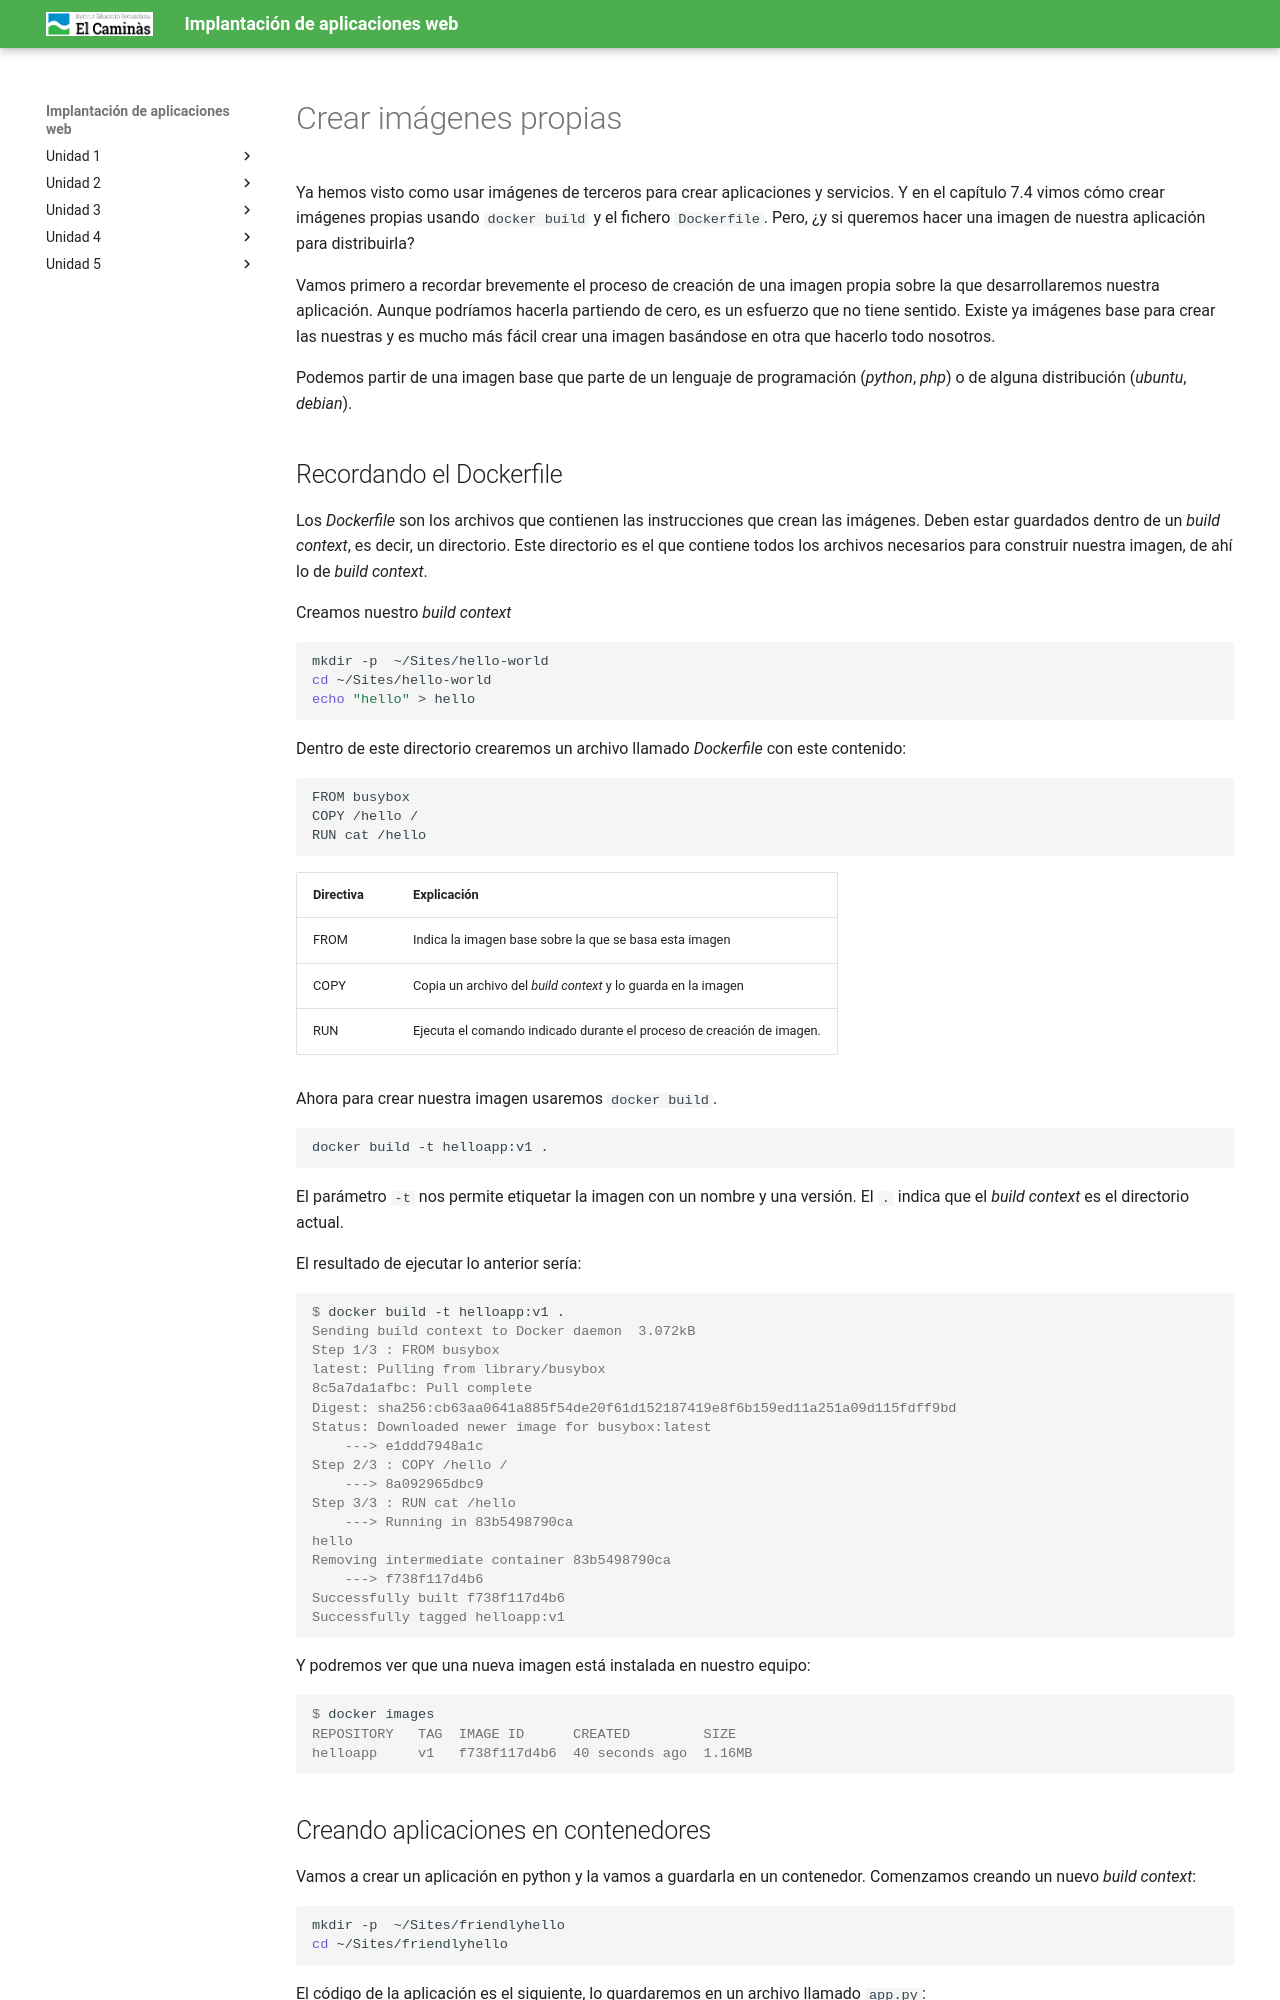

repository: victoria-nr/IAW · page: Unidad 4/PracNoUsadas/T08_dockerfile/index.html · generator: mkdocs

---
title: '8 Aplicaciones en Docker'
---

# Crear imágenes propias

Ya hemos visto como usar imágenes de terceros para crear aplicaciones y servicios. Y en el capítulo 7.4 vimos cómo crear imágenes propias usando `docker build` y el fichero `Dockerfile`. Pero, ¿y si queremos hacer una imagen de nuestra aplicación para distribuirla?

Vamos primero a recordar brevemente el proceso de creación de una imagen propia sobre la que desarrollaremos nuestra aplicación. Aunque podríamos hacerla partiendo de cero, es un esfuerzo que no tiene sentido. Existe ya imágenes base para crear las nuestras y es mucho más fácil crear una imagen basándose en otra que hacerlo todo nosotros.

Podemos partir de una imagen base que parte de un lenguaje de programación (_python_, _php_) o de alguna distribución (_ubuntu_, _debian_).

## Recordando el Dockerfile

Los _Dockerfile_ son los archivos que contienen las instrucciones que crean las imágenes. Deben estar guardados dentro de un _build context_, es decir, un directorio. Este directorio es el que contiene todos los archivos necesarios para construir nuestra imagen, de ahí lo de _build context_.

Creamos nuestro _build context_

```sh
mkdir -p  ~/Sites/hello-world
cd ~/Sites/hello-world
echo "hello" > hello
```

Dentro de este directorio crearemos un archivo llamado _Dockerfile_ con este contenido:

```env
FROM busybox
COPY /hello /
RUN cat /hello
```

| Directiva | Explicación |
|--|--|
| FROM | Indica la imagen base sobre la que se basa esta imagen |
| COPY | Copia un archivo del _build context_ y lo guarda en la imagen |
| RUN | Ejecuta el comando indicado durante el proceso de creación de imagen. |

Ahora para crear nuestra imagen usaremos `docker build`.

```sh
docker build -t helloapp:v1 .
```

El parámetro `-t` nos permite etiquetar la imagen con un nombre y una versión. El `.` indica que el _build context_ es el directorio actual.

El resultado de ejecutar lo anterior sería:

```console
$ docker build -t helloapp:v1 .
Sending build context to Docker daemon  3.072kB
Step 1/3 : FROM busybox
latest: Pulling from library/busybox
8c5a7da1afbc: Pull complete 
Digest: sha256:cb63aa0641a885f54de20f61d152187419e8f6b159ed11a251a09d115fdff9bd
Status: Downloaded newer image for busybox:latest
    ---> e1ddd7948a1c
Step 2/3 : COPY /hello /
    ---> 8a092965dbc9
Step 3/3 : RUN cat /hello
    ---> Running in 83b5498790ca
hello
Removing intermediate container 83b5498790ca
    ---> f738f117d4b6
Successfully built f738f117d4b6
Successfully tagged helloapp:v1
```

Y podremos ver que una nueva imagen está instalada en nuestro equipo:

```console
$ docker images
REPOSITORY   TAG  IMAGE ID      CREATED         SIZE
helloapp     v1   f738f117d4b6  40 seconds ago  1.16MB
```
